Dataset: imgs_others (GitHub, yujeong0/Auto_painting_program). Classes: apple, avocado, carrot, cherry, flower, leaf, shellfish, tomato.

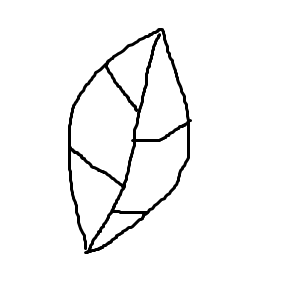
Label: leaf

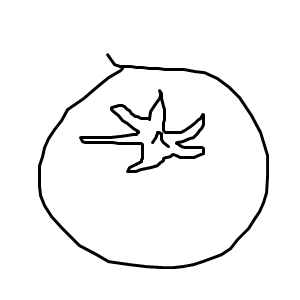
Label: tomato

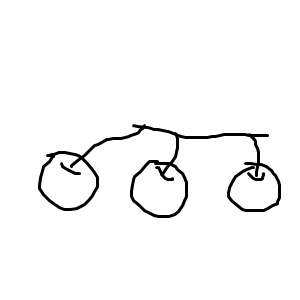
Label: cherry

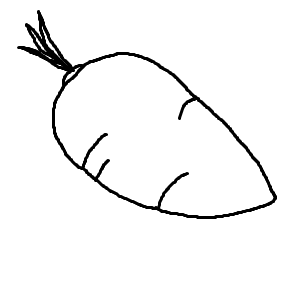
Label: carrot

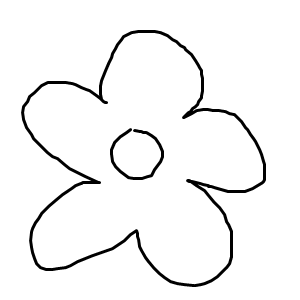
Label: flower

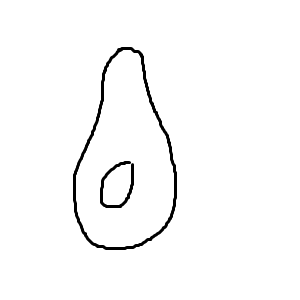
Label: avocado
